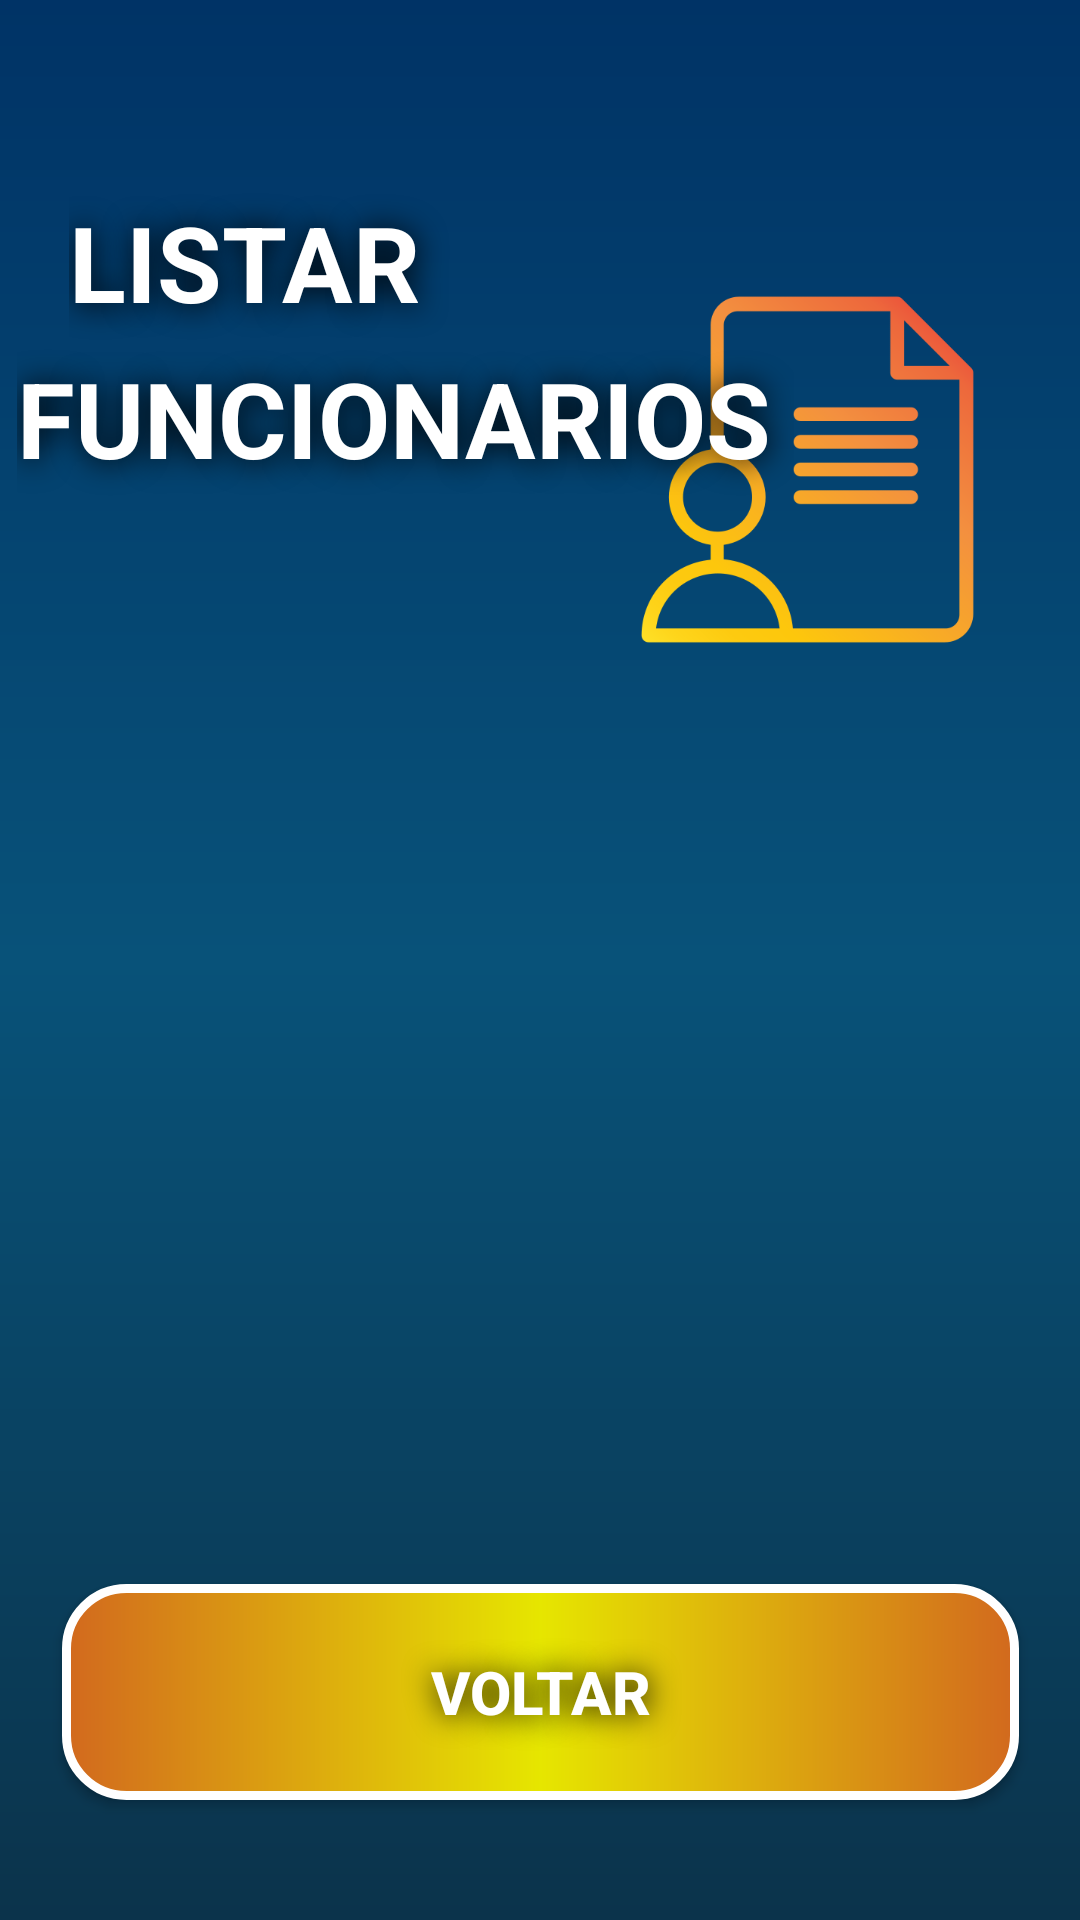

Here is an Android app screen rendered from its layout file. Give the layout XML and the strings, colors and styles it references.
<!-- AndroidManifest.xml: application theme Theme.CERTO -->
<!-- res/layout/activity_form_listar_funci.xml -->
<?xml version="1.0" encoding="utf-8"?>
<androidx.constraintlayout.widget.ConstraintLayout xmlns:android="http://schemas.android.com/apk/res/android"
    xmlns:app="http://schemas.android.com/apk/res-auto"
    xmlns:tools="http://schemas.android.com/tools"
    android:layout_width="match_parent"
    android:layout_height="match_parent"
    android:fillViewport="true"
    android:background="@drawable/background"
    tools:context=".FormListarFunci">

    <ImageView
        android:id="@+id/imageView3"
        android:layout_width="161dp"
        android:layout_height="129dp"
        android:layout_marginTop="92dp"
        app:layout_constraintEnd_toEndOf="parent"
        app:layout_constraintHorizontal_bias="0.936"
        app:layout_constraintStart_toStartOf="parent"
        app:layout_constraintTop_toTopOf="parent"
        app:srcCompat="@drawable/arquivo" />

    <TextView
        android:id="@+id/textViewTitle"
        android:layout_width="190dp"
        android:layout_height="70dp"
        android:layout_marginTop="64dp"
        android:layout_marginEnd="80dp"
        android:text="LISTAR"
        android:textColor="@color/white"
        android:textSize="35sp"
        android:textStyle="bold"
        android:shadowColor="@color/black"
        android:shadowDx="1"
        android:shadowDy="1"
        android:shadowRadius="25"
        app:layout_constraintBottom_toTopOf="@+id/textViewTitle"
        app:layout_constraintEnd_toEndOf="@+id/imageView3"
        app:layout_constraintHorizontal_bias="0.296"
        app:layout_constraintStart_toStartOf="parent"
        app:layout_constraintTop_toTopOf="parent"
        app:layout_constraintVertical_bias="0.0" />

    <TextView
        android:id="@+id/textViewTitle"
        android:layout_width="259dp"
        android:layout_height="68dp"
        android:layout_marginTop="116dp"
        android:layout_marginEnd="80dp"
        android:text="FUNCIONARIOS"
        android:textColor="@color/white"
        android:textSize="35sp"
        android:textStyle="bold"
        android:shadowColor="@color/black"
        android:shadowDx="1"
        android:shadowDy="1"
        android:shadowRadius="25"
        app:layout_constraintBottom_toTopOf="@+id/buttonvoltarestoque"
        app:layout_constraintEnd_toEndOf="@+id/imageView3"
        app:layout_constraintHorizontal_bias="0.66"
        app:layout_constraintStart_toStartOf="parent"
        app:layout_constraintTop_toTopOf="parent"
        app:layout_constraintVertical_bias="0.0" />

    <androidx.appcompat.widget.AppCompatButton
        android:id="@+id/buttonvoltarestoque"
        android:layout_width="319dp"
        android:layout_height="72dp"
        android:layout_marginHorizontal="60dp"
        android:layout_marginBottom="40dp"
        android:background="@drawable/button_orange"
        android:onClick="cadastrarVoltar"
        android:padding="1dp"
        android:text="VOltar"
        android:shadowColor="@color/black"
        android:shadowDx="1"
        android:shadowDy="1"
        android:shadowRadius="25"
        android:textColor="@color/white"
        android:textSize="20sp"
        android:textStyle="bold"
        app:cornerRadius="50dp"
        app:layout_constraintBottom_toBottomOf="parent"
        app:layout_constraintEnd_toEndOf="parent"
        app:layout_constraintStart_toStartOf="parent" />

</androidx.constraintlayout.widget.ConstraintLayout>
<!-- resources referenced by this layout -->
<resources>
  <color name="black">#FF000000</color>
  <color name="white">#FFFFFFFF</color>
  <!-- drawable arquivo: png bitmap (drawable, 28906 bytes) -->
  <!-- drawable background (drawable) -->
  <?xml version="1.0" encoding="utf-8"?>
  <shape xmlns:android="http://schemas.android.com/apk/res/android">
  
      <gradient
          android:startColor="@color/main"
          android:centerColor="@color/secound"
          android:endColor="@color/thirdy"
          android:angle="90"
          ></gradient>
  
  </shape>
  <!-- drawable button_orange (drawable) -->
  <?xml version="1.0" encoding="utf-8"?>
  <shape xmlns:android="http://schemas.android.com/apk/res/android"
      android:shape="rectangle">
      <corners android:radius="20dp"/>
      <stroke android:color="@color/white" android:width="3dp"/>
  
      <gradient
          android:type="linear"
          android:angle="180"
          android:startColor="@color/laranja3"
          android:centerColor="@color/laranja2"
          android:endColor="@color/laranja3"
          />
  </shape>
  <style name="Theme.CERTO" parent="Base.Theme.CERTO" />
  <color name="main">#0B334B</color>
  <color name="secound">#085279</color>
  <color name="thirdy">#003366</color>
  <color name="laranja3">#D2691E</color>
  <color name="laranja2">#E6E600</color>
  <style name="Base.Theme.CERTO" parent="Theme.Material3.DayNight.NoActionBar">
          
           <item name="colorPrimary">@color/black</item>
      </style>
</resources>
